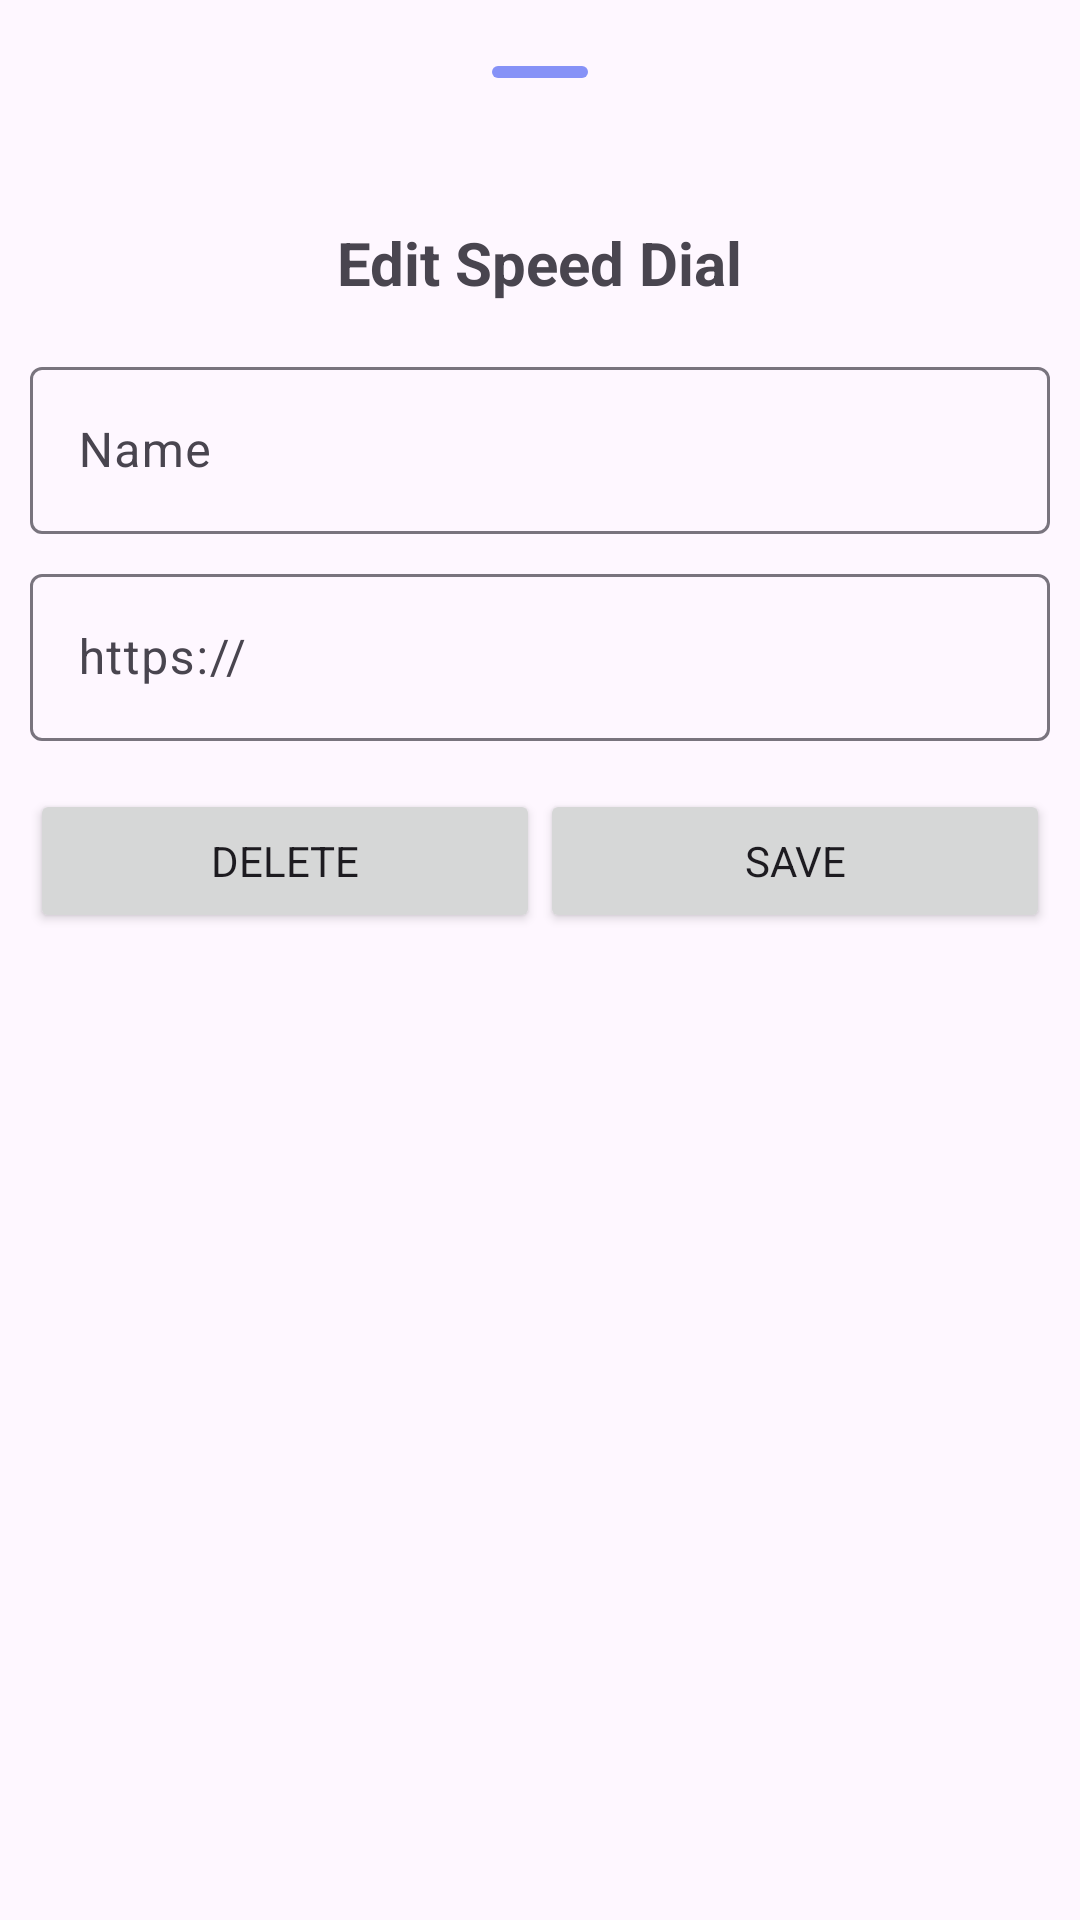

Reconstruct the res/layout file that produces this screen, plus the resources it refers to.
<!-- AndroidManifest.xml: application theme Theme.SplashBrowser -->
<!-- res/layout/bottom_sheet_edit_item.xml -->
<?xml version="1.0" encoding="utf-8"?>

<LinearLayout xmlns:android="http://schemas.android.com/apk/res/android"
    xmlns:app="http://schemas.android.com/apk/res-auto"
    android:orientation="vertical"
    android:layout_width="match_parent"
    android:layout_height="match_parent"
    android:layout_margin="8dp"
    android:padding="10dp">

    <com.google.android.material.bottomsheet.BottomSheetDragHandleView
        android:layout_width="match_parent"
        android:layout_height="wrap_content"
        android:id="@+id/bottomSDHV_Edit"
        app:tint="@color/lavender"
        android:backgroundTint="@color/light_blue_600" />

    <TextView
        android:id="@+id/SpeedDialBottomDialogEdit"
        android:layout_width="wrap_content"
        android:layout_height="wrap_content"
        android:text="Edit Speed Dial"
        android:textSize="20sp"
        android:textStyle="bold"
        android:layout_gravity="center"
        android:layout_marginTop="16dp"
        android:layout_marginBottom="16dp"/>

    <com.google.android.material.textfield.TextInputLayout
        android:layout_width="match_parent"
        android:layout_height="wrap_content"
        android:layout_marginBottom="8dp">

        <com.google.android.material.textfield.TextInputEditText
            android:id="@+id/editNameInput"
            android:layout_width="match_parent"
            android:layout_height="wrap_content"
            android:hint="Name"/>
    </com.google.android.material.textfield.TextInputLayout>

    <com.google.android.material.textfield.TextInputLayout
        android:layout_width="match_parent"
        android:layout_height="wrap_content"
        android:layout_marginBottom="16dp">

        <com.google.android.material.textfield.TextInputEditText
            android:id="@+id/editUrlInput"
            android:layout_width="match_parent"
            android:layout_height="wrap_content"
            android:hint="https://"/>
    </com.google.android.material.textfield.TextInputLayout>

    <RelativeLayout
        android:layout_width="match_parent"
        android:layout_height="match_parent">

        <LinearLayout
            android:layout_width="match_parent"
            android:layout_height="wrap_content"
            android:orientation="horizontal">
        <Button
            android:layout_width="0dp"
            android:layout_height="wrap_content"
            android:id="@+id/deleteItem"
            android:layout_weight="1"
            android:text="Delete"/>
        <Button
            android:layout_weight="1"
            android:id="@+id/saveEdit"
            android:layout_width="0dp"
            android:layout_height="wrap_content"
            android:text="Save"/>
        </LinearLayout>
    </RelativeLayout>

</LinearLayout>
<!-- resources referenced by this layout -->
<resources>
  <color name="lavender">#8692f7</color>
  <color name="light_blue_600">#FF039BE5</color>
  <style name="Theme.SplashBrowser" parent="Base.Theme.SplashBrowser" />
  <style name="Base.Theme.SplashBrowser" parent="Theme.Material3.DayNight.NoActionBar">
          
          
          <item name="colorPrimary">@color/purple_200</item>
          <item name="colorPrimaryVariant">@color/purple_700</item>
          <item name="colorOnPrimary">@color/black</item>
          
          <item name="colorSecondary">@color/teal_200</item>
          <item name="colorSecondaryVariant">@color/teal_200</item>
          <item name="colorOnSecondary">@color/black</item>
  
          
          <item name="android:statusBarColor">@android:color/transparent</item>
  
          
          <item name="fontFamily">@font/alv</item>
  
      </style>
  <color name="purple_200">#FFBB86FC</color>
  <color name="purple_700">#FF3700B3</color>
  <color name="black">#FF000000</color>
  <color name="teal_200">#FF03DAC5</color>
</resources>
